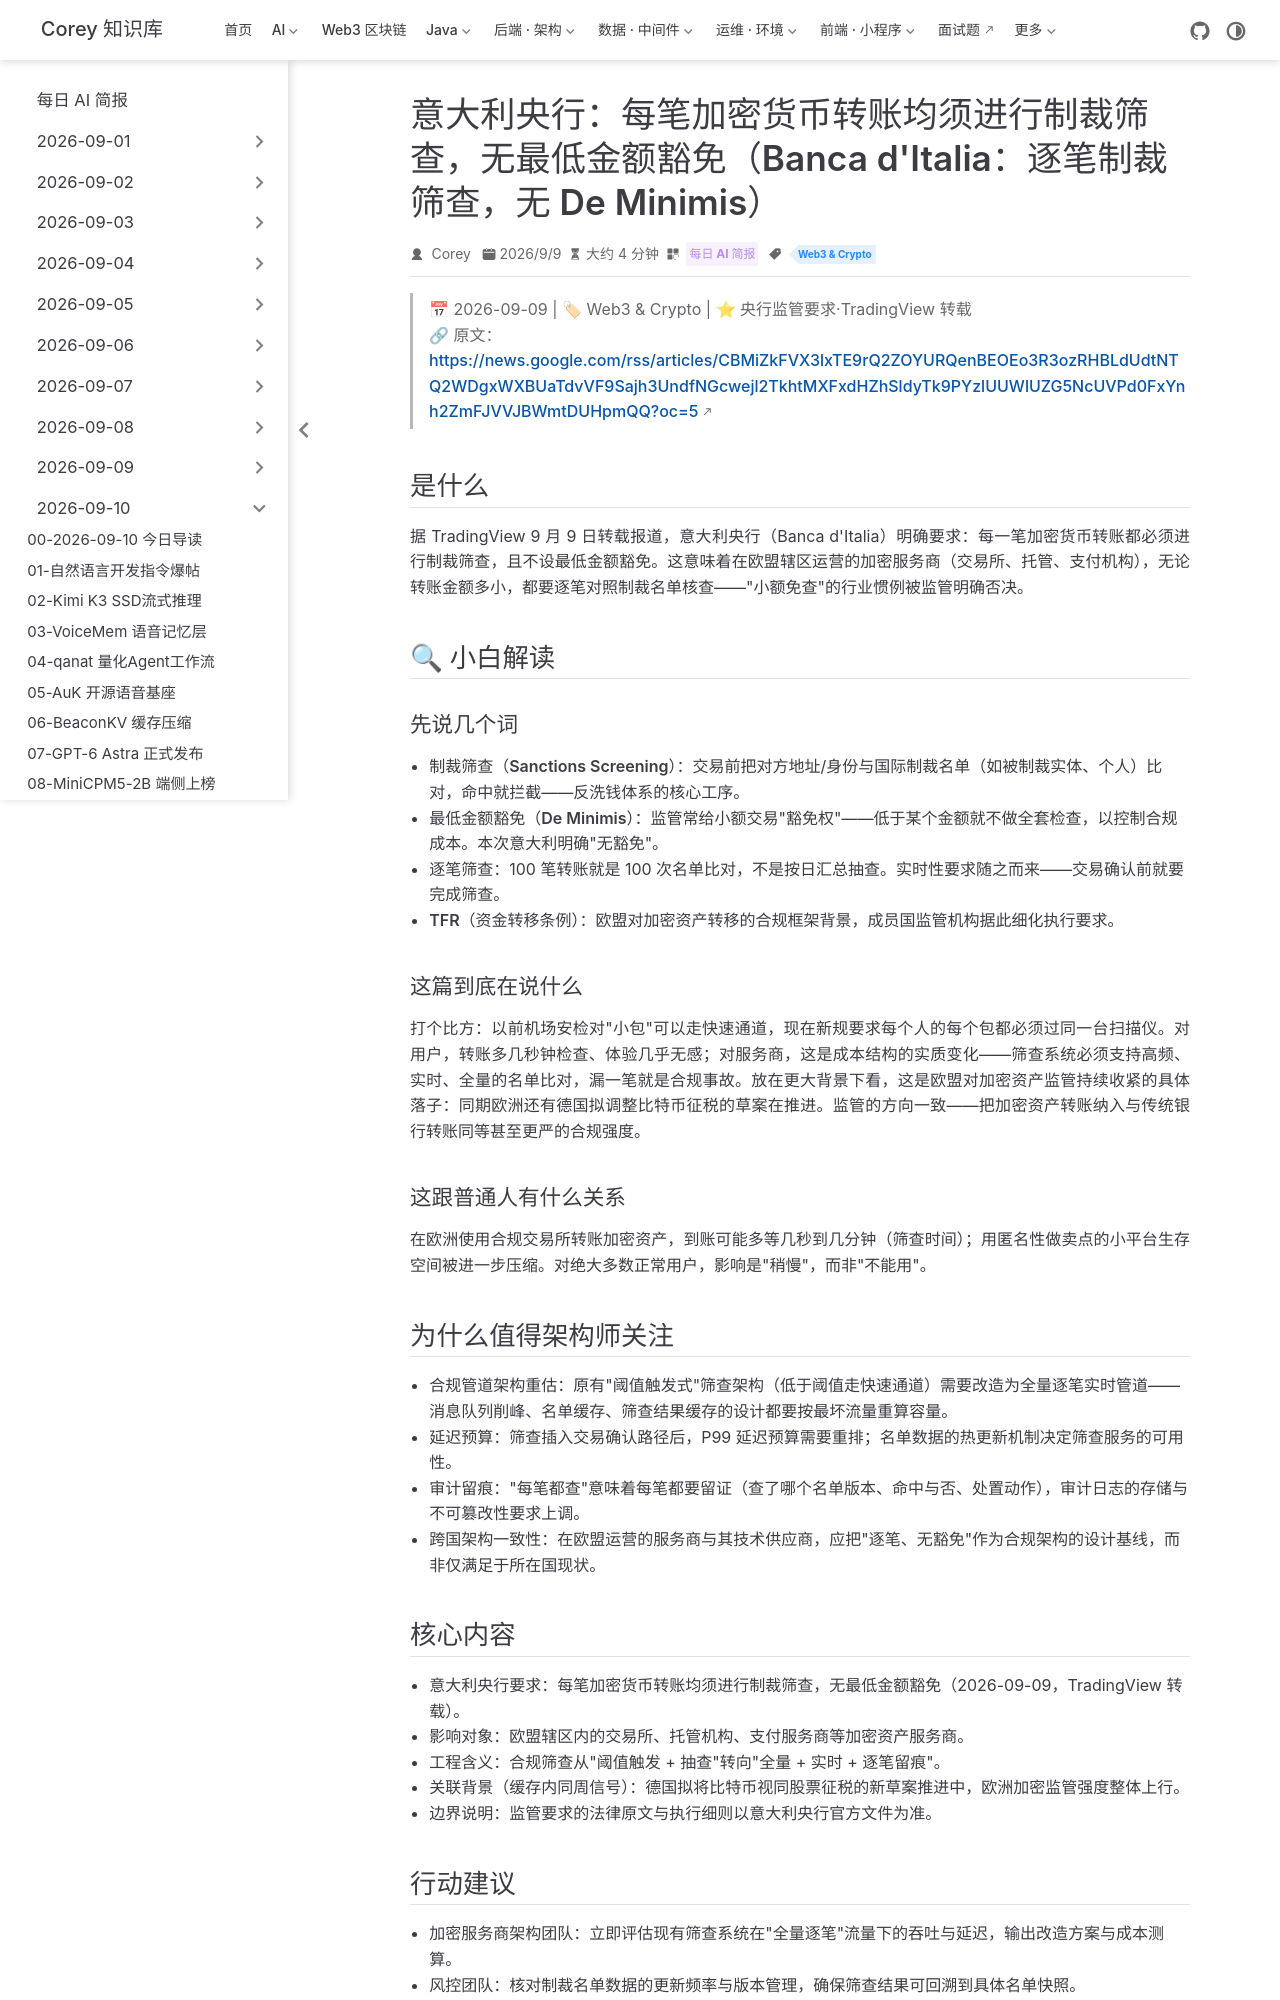

repository: code-corey/code-corey.github.io · page: News/2026-09-10/12-italy-crypto-sanctions-screening.html · generator: jekyll

---
title: "意大利央行：每笔加密货币转账均须进行制裁筛查，无最低金额豁免（Banca d'Italia：逐笔制裁筛查，无 De Minimis）"
shortTitle: "意大利逐笔制裁筛查"
sidebarGroup: "2026-09-10"
order: 12
date: 2026-09-09
category:
  - "每日 AI 简报"
tag:
  - "Web3 & Crypto"
description: "意大利央行要求每笔加密货币转账均须做制裁筛查、无最低金额豁免，合规工程从'大额抽查'转向'逐笔实时'，成本架构需重估。"
---

# 意大利央行：每笔加密货币转账均须进行制裁筛查，无最低金额豁免（Banca d'Italia：逐笔制裁筛查，无最低金额豁免）

> 📅 2026-09-09 | 🏷 Web3 & Crypto | ⭐ 央行监管要求·TradingView 转载
> 🔗 原文：https://news.google.com/rss/articles/CBMiZkFVX3lxTE9rQ2ZOYURQenBEOEo3R3ozRHBLdUdtNTQ2WDgxWXBUaTdvVF9Sajh3UndfNGcwejl2TkhtMXFxdHZhSldyTk9PYzlUUWlUZG5NcUVPd0FxYnh2ZmFJVVJBWmtDUHpmQQ?oc=5

## 是什么

据 TradingView 9 月 9 日转载报道，意大利央行（Banca d'Italia）明确要求：**每一笔加密货币转账都必须进行制裁筛查，且不设最低金额豁免**。这意味着在欧盟辖区运营的加密服务商（交易所、托管、支付机构），无论转账金额多小，都要逐笔对照制裁名单核查——"小额免查"的行业惯例被监管明确否决。

## 🔍 小白解读

### 先说几个词

- **制裁筛查（Sanctions Screening）**：交易前把对方地址/身份与国际制裁名单（如被制裁实体、个人）比对，命中就拦截——反洗钱体系的核心工序。
- **最低金额豁免（De Minimis）**：监管常给小额交易"豁免权"——低于某个金额就不做全套检查，以控制合规成本。本次意大利明确"无豁免"。
- **逐笔筛查**：100 笔转账就是 100 次名单比对，不是按日汇总抽查。实时性要求随之而来——交易确认前就要完成筛查。
- **TFR（资金转移条例）**：欧盟对加密资产转移的合规框架背景，成员国监管机构据此细化执行要求。

### 这篇到底在说什么

打个比方：以前机场安检对"小包"可以走快速通道，现在新规要求每个人的每个包都必须过同一台扫描仪。对用户，转账多几秒钟检查、体验几乎无感；对服务商，这是成本结构的实质变化——筛查系统必须支持**高频、实时、全量**的名单比对，漏一笔就是合规事故。放在更大背景下看，这是欧盟对加密资产监管持续收紧的具体落子：同期欧洲还有德国拟调整比特币征税的草案在推进。监管的方向一致——把加密资产转账纳入与传统银行转账同等甚至更严的合规强度。

### 这跟普通人有什么关系

在欧洲使用合规交易所转账加密资产，到账可能多等几秒到几分钟（筛查时间）；用匿名性做卖点的小平台生存空间被进一步压缩。对绝大多数正常用户，影响是"稍慢"，而非"不能用"。

## 为什么值得架构师关注

- **合规管道架构重估**：原有"阈值触发式"筛查架构（低于阈值走快速通道）需要改造为全量逐笔实时管道——消息队列削峰、名单缓存、筛查结果缓存的设计都要按最坏流量重算容量。
- **延迟预算**：筛查插入交易确认路径后，P99 延迟预算需要重排；名单数据的热更新机制决定筛查服务的可用性。
- **审计留痕**："每笔都查"意味着每笔都要留证（查了哪个名单版本、命中与否、处置动作），审计日志的存储与不可篡改性要求上调。
- **跨国架构一致性**：在欧盟运营的服务商与其技术供应商，应把"逐笔、无豁免"作为合规架构的设计基线，而非仅满足于所在国现状。
